Image classification data set "data" (ArtisTechs/bacteria-classifier on GitHub). Class labels (20): 02. Clostridium_Perfringens, 03. Corynebacterium_Glutamicum, 04. E_Coli, 05. Mycobacterium_Tuberculosis_Smear, 06. Neisseria_Gonorrheae_Smear, 08. Pseudomonas_Aerogenosa, 09. Salmonella_Typhosa, 10. Streptococcus, 11. Vibrio_Comma, Bacillus_Subtilis, Clostridium_Perfringens, Corynebacterium_Glutamicum, E_Coli, Mycobacterium_Tuberculosis_Smear, Neisseria_Gonorrheae_Smear, Paramecium_Plain_W.M, Pseudomonas_Aerogenosa, Salmonella_Typhosa, Streptococcus, Vibrio_Comma.

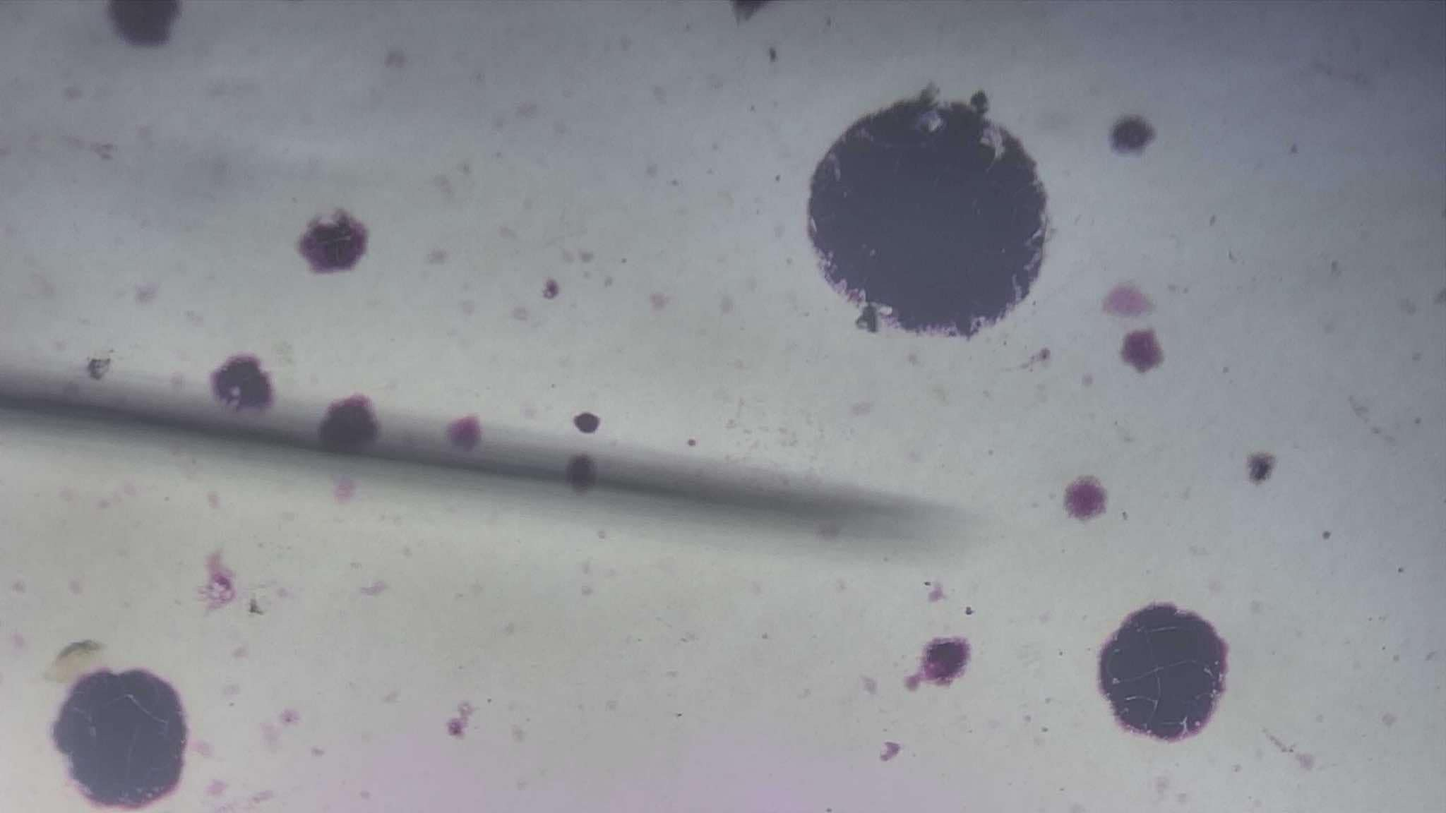
Label: Pseudomonas_Aerogenosa

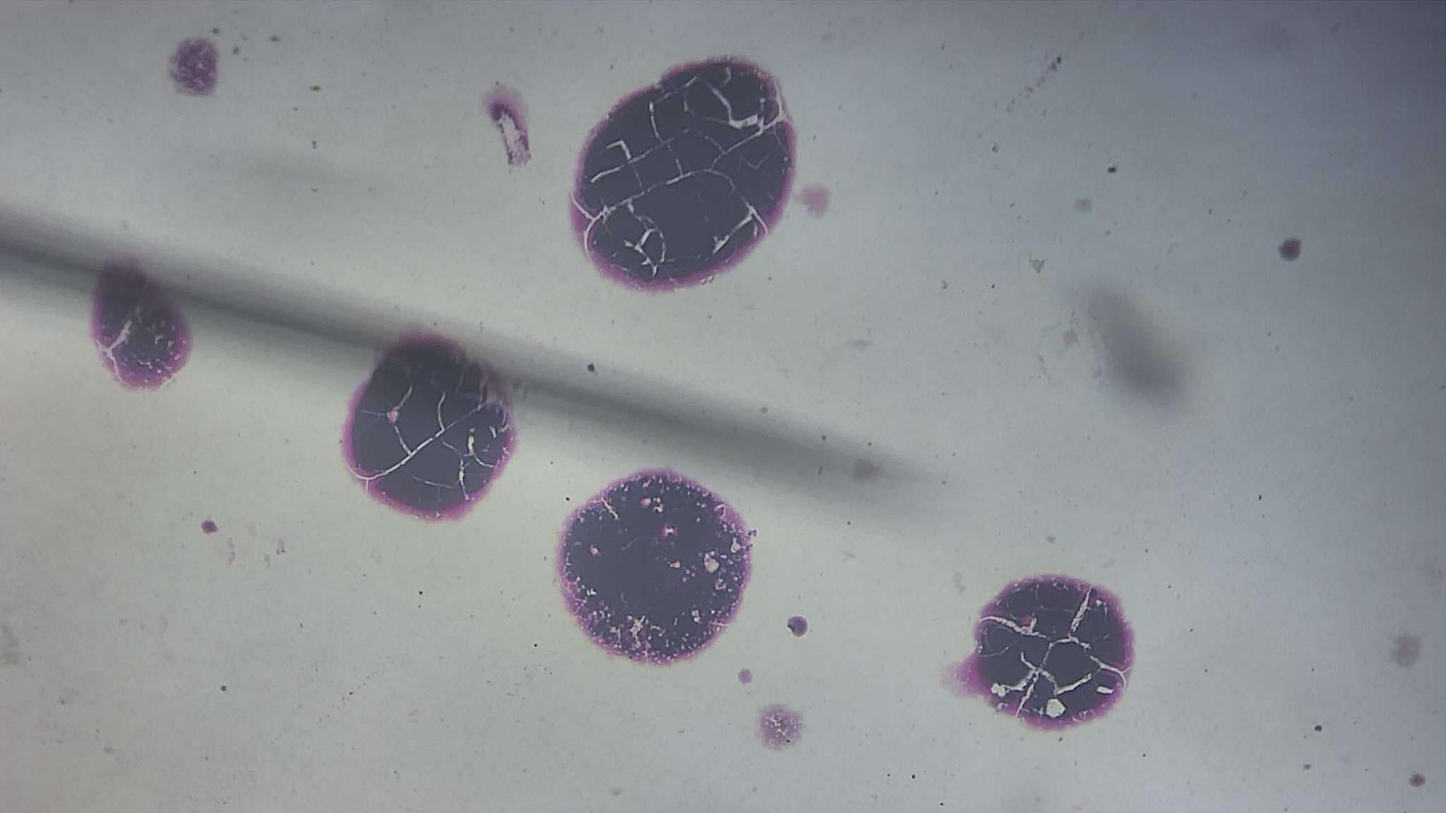
Label: 08. Pseudomonas_Aerogenosa

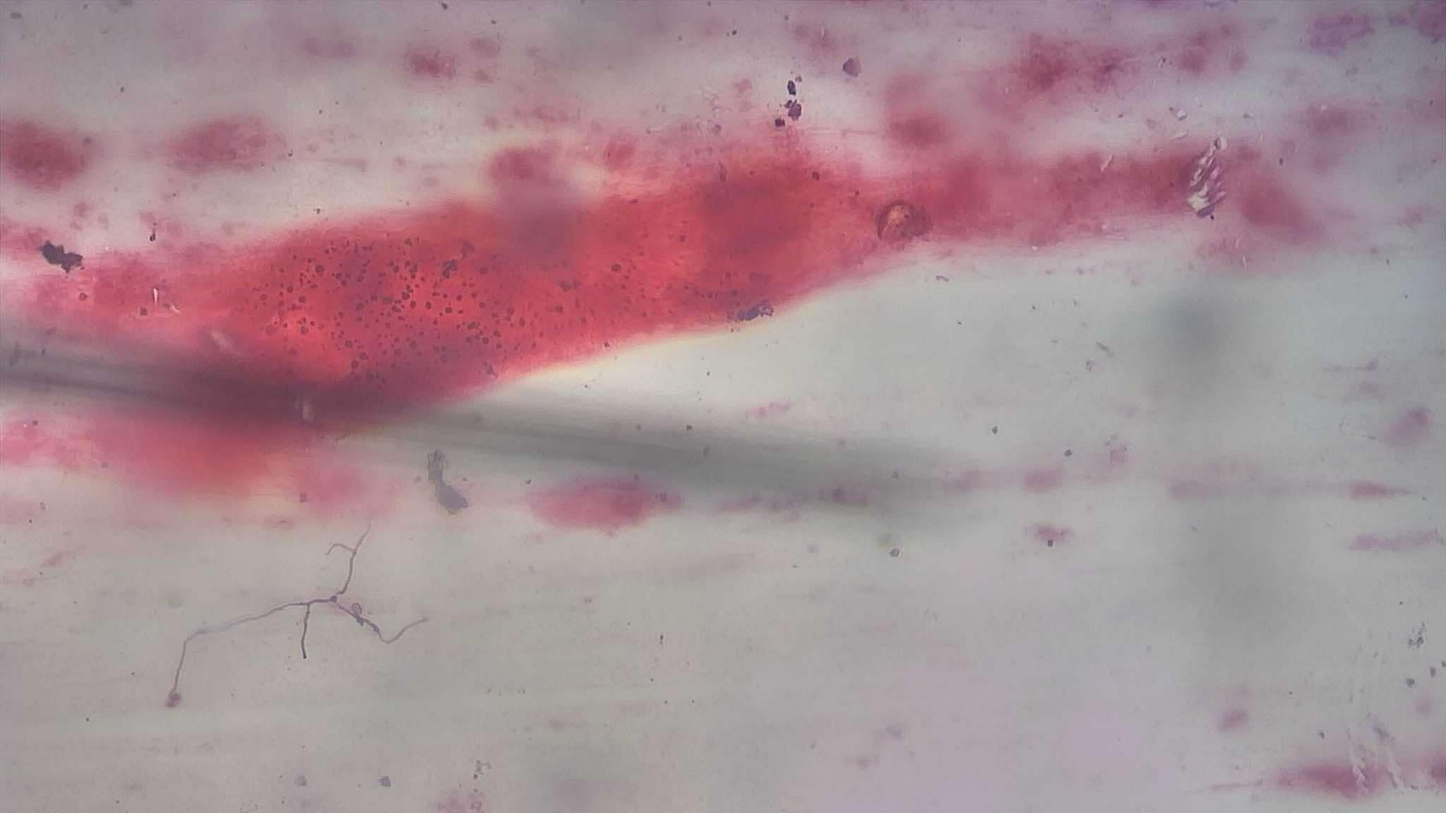
Label: Neisseria_Gonorrheae_Smear

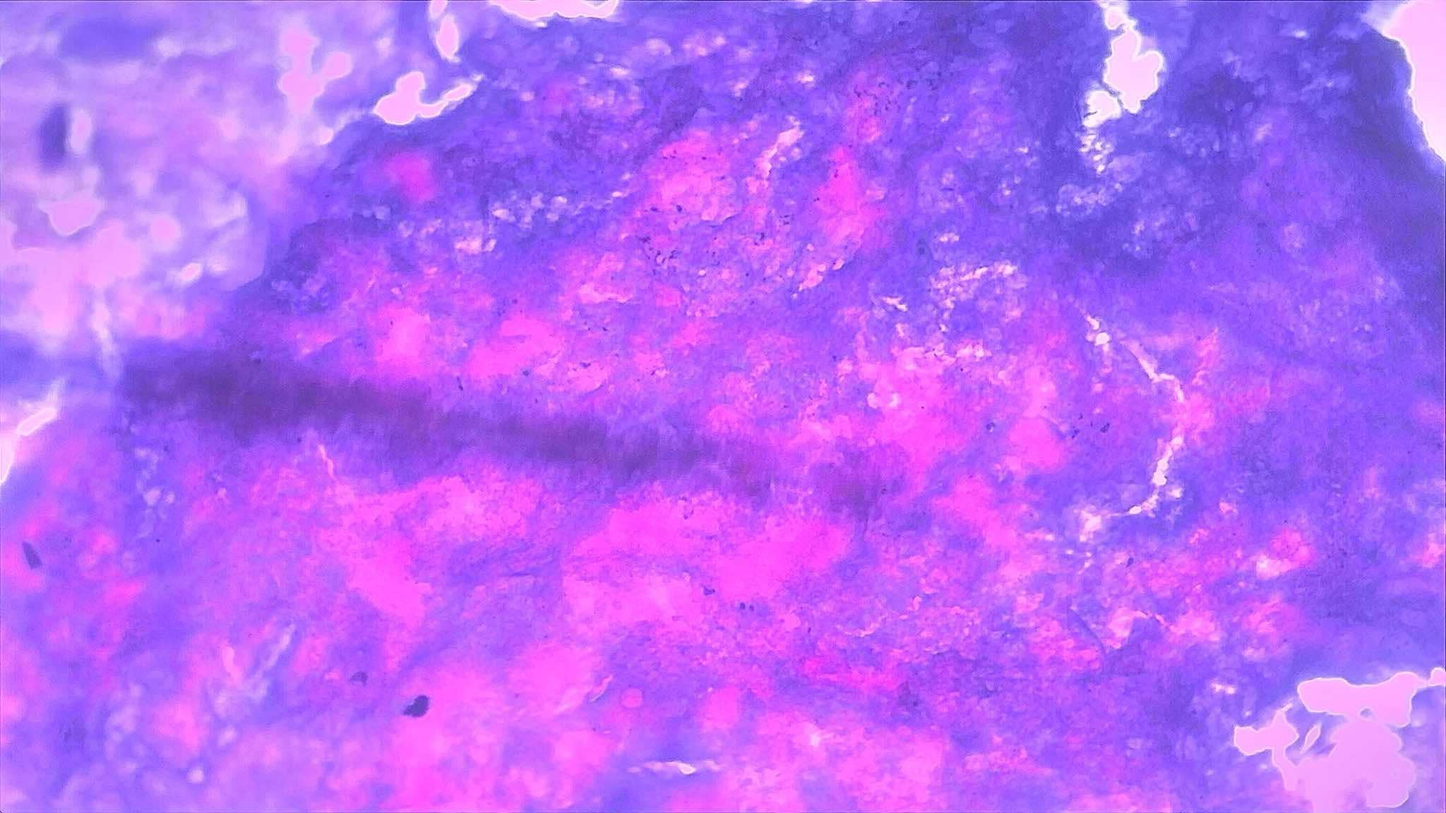
Label: Mycobacterium_Tuberculosis_Smear

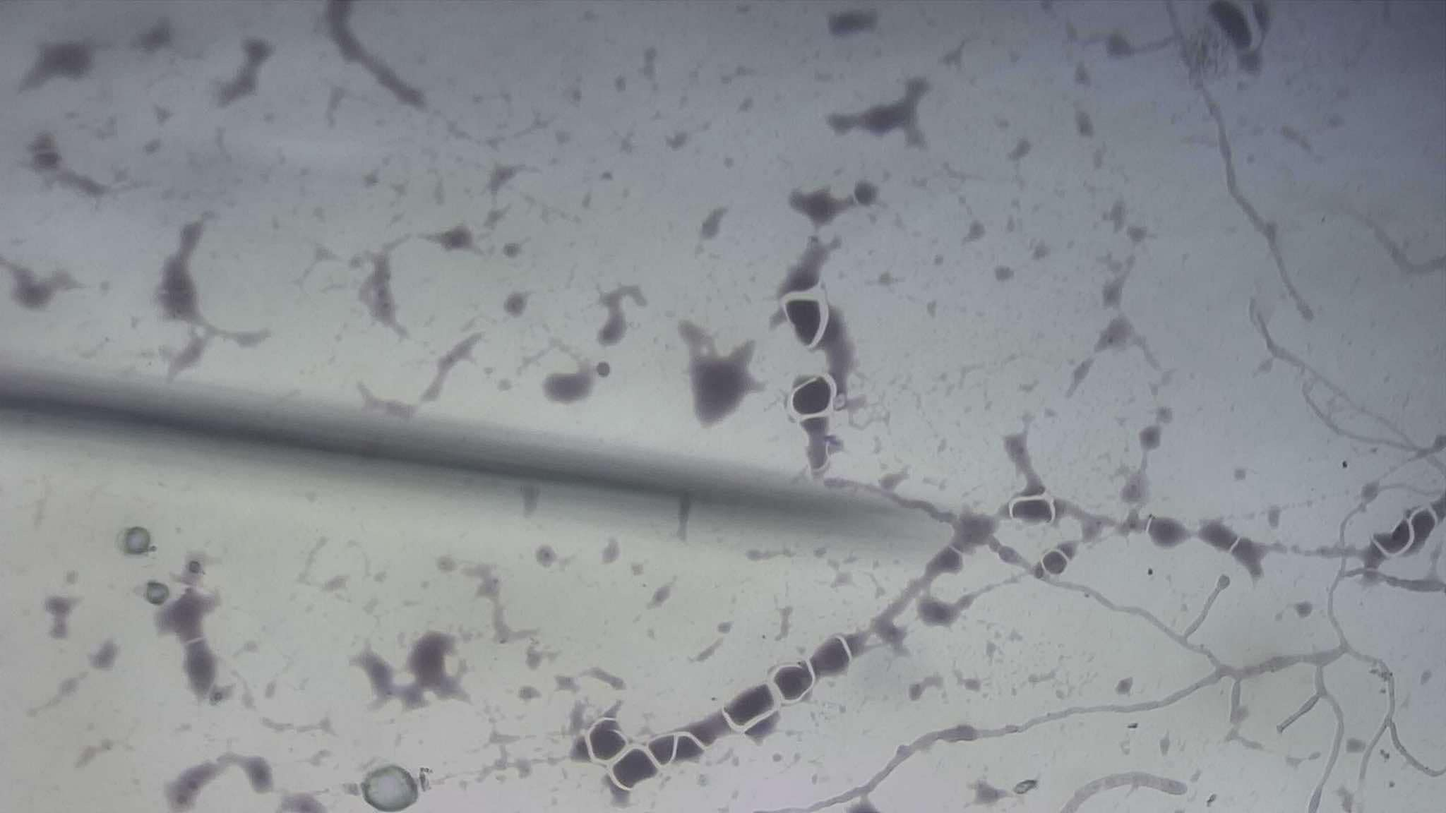
Label: Streptococcus

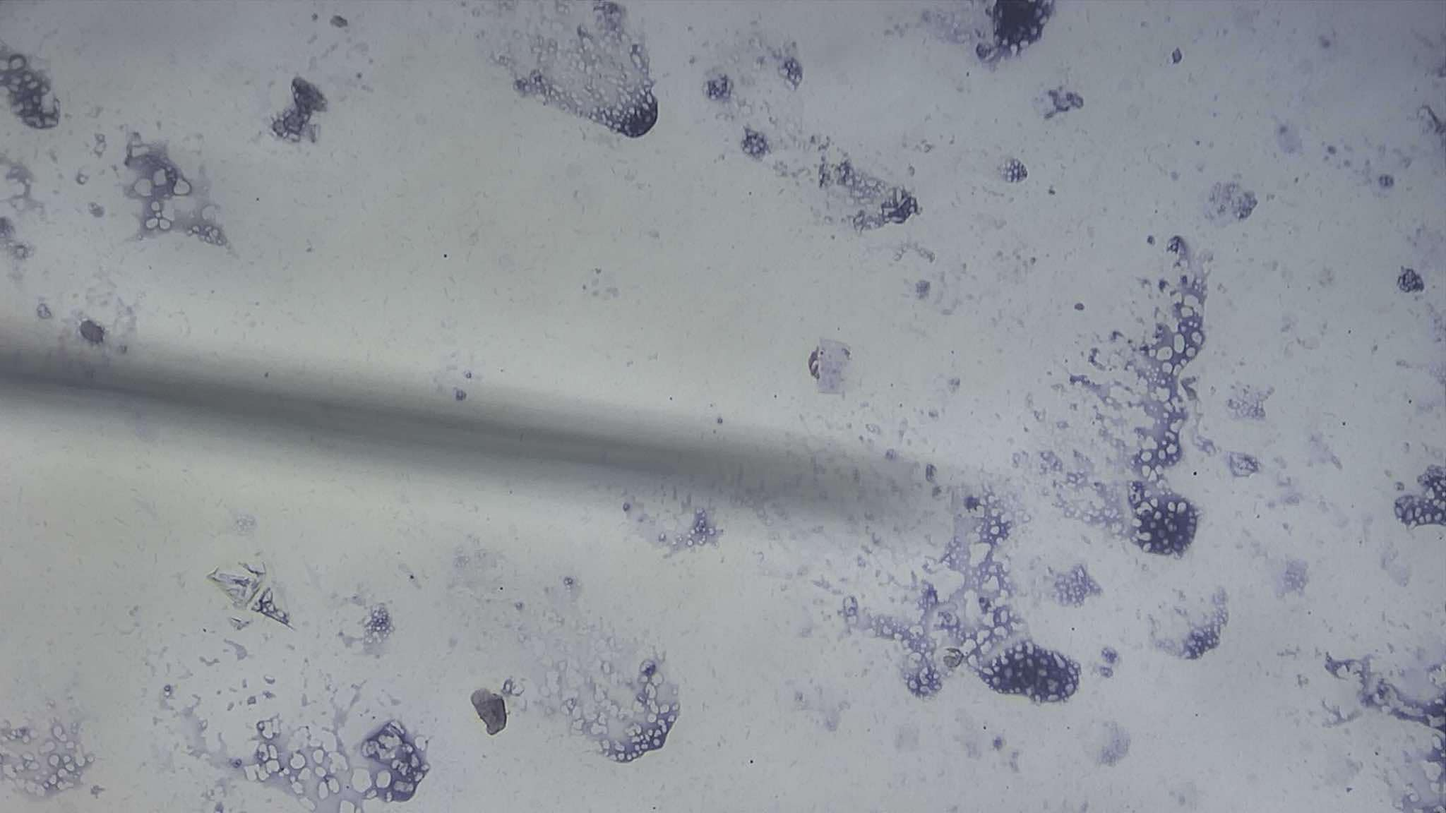
Label: 02. Clostridium_Perfringens
